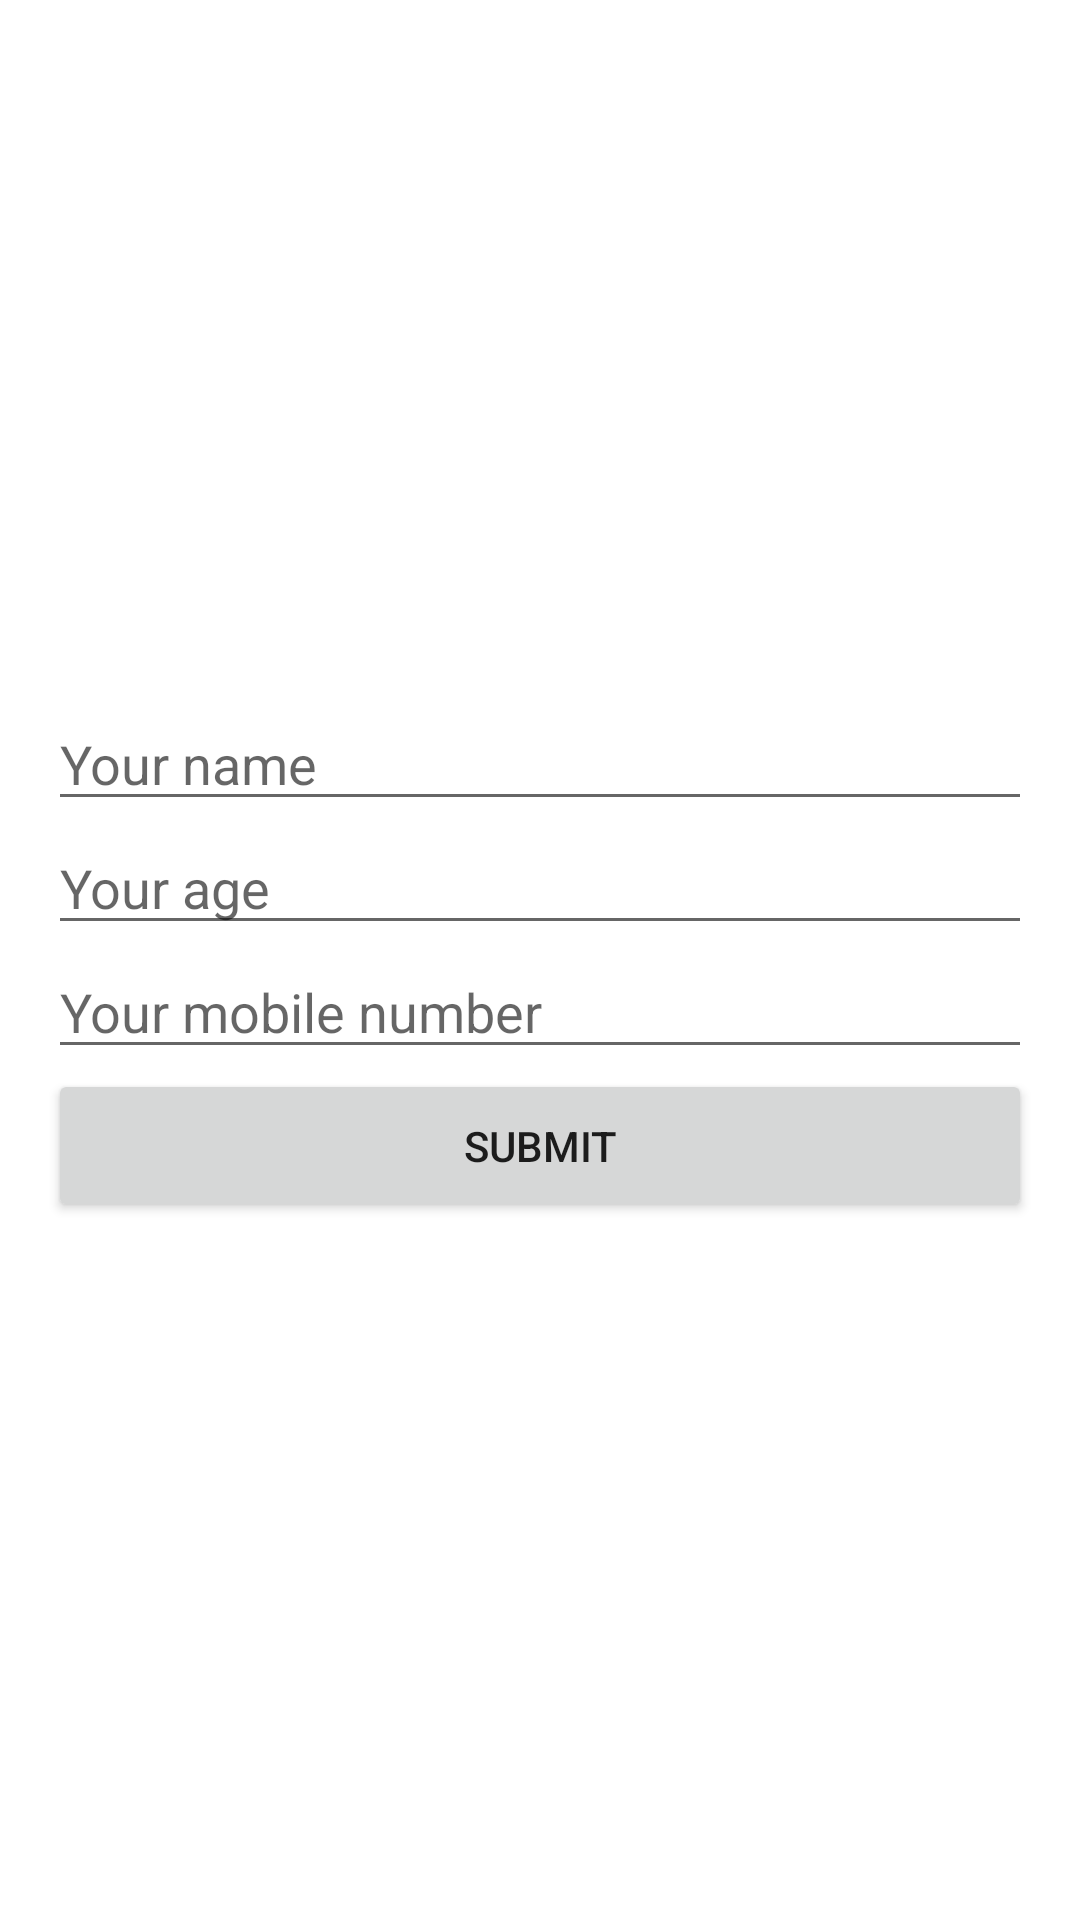

This screen was rendered from an Android layout file. Write that file and the resources it references.
<!-- AndroidManifest.xml: application theme Theme.MyApplicationSqlite -->
<!-- res/layout/activity_create.xml -->
<?xml version="1.0" encoding="utf-8"?>
<LinearLayout xmlns:android="http://schemas.android.com/apk/res/android"
    xmlns:app="http://schemas.android.com/apk/res-auto"
    xmlns:tools="http://schemas.android.com/tools"
    android:orientation="vertical"
    android:padding="16dp"
    android:layout_width="match_parent"
    android:layout_height="match_parent"
    android:gravity="center"
    tools:context=".CreateActivity">
    <EditText
        android:layout_width="match_parent"
        android:layout_height="wrap_content"
        android:id="@+id/name"
        android:hint="Your name"/>
    <EditText
        android:layout_width="match_parent"
        android:layout_height="wrap_content"
        android:id="@+id/age"
        android:inputType="number"
        android:hint="Your age"/>
    <EditText
        android:layout_width="match_parent"
        android:layout_height="wrap_content"
        android:id="@+id/mobile"
        android:inputType="number"
        android:hint="Your mobile number"/>
    <Button
        android:layout_width="match_parent"
        android:layout_height="wrap_content"
        android:id="@+id/submitBtn"
        android:paddingVertical="16dp"
        android:text="submit"/>
</LinearLayout>
<!-- resources referenced by this layout -->
<resources>
  <style name="Theme.MyApplicationSqlite" parent="Theme.MaterialComponents.DayNight.DarkActionBar">
          
          <item name="colorPrimary">@color/purple_500</item>
          <item name="colorPrimaryVariant">@color/purple_700</item>
          <item name="colorOnPrimary">@color/white</item>
          
          <item name="colorSecondary">@color/teal_200</item>
          <item name="colorSecondaryVariant">@color/teal_700</item>
          <item name="colorOnSecondary">@color/black</item>
          
          <item name="android:statusBarColor">?attr/colorPrimaryVariant</item>
          
      </style>
  <!-- not gathered from this repository: default colours our renderer supplied (Android Studio template values) -->
  <color name="purple_500">#FF6200EE</color>
  <color name="purple_700">#FF3700B3</color>
  <color name="teal_200">#FF03DAC5</color>
  <color name="teal_700">#FF018786</color>
  <color name="black">#FF000000</color>
  <color name="white">#FFFFFFFF</color>
</resources>
